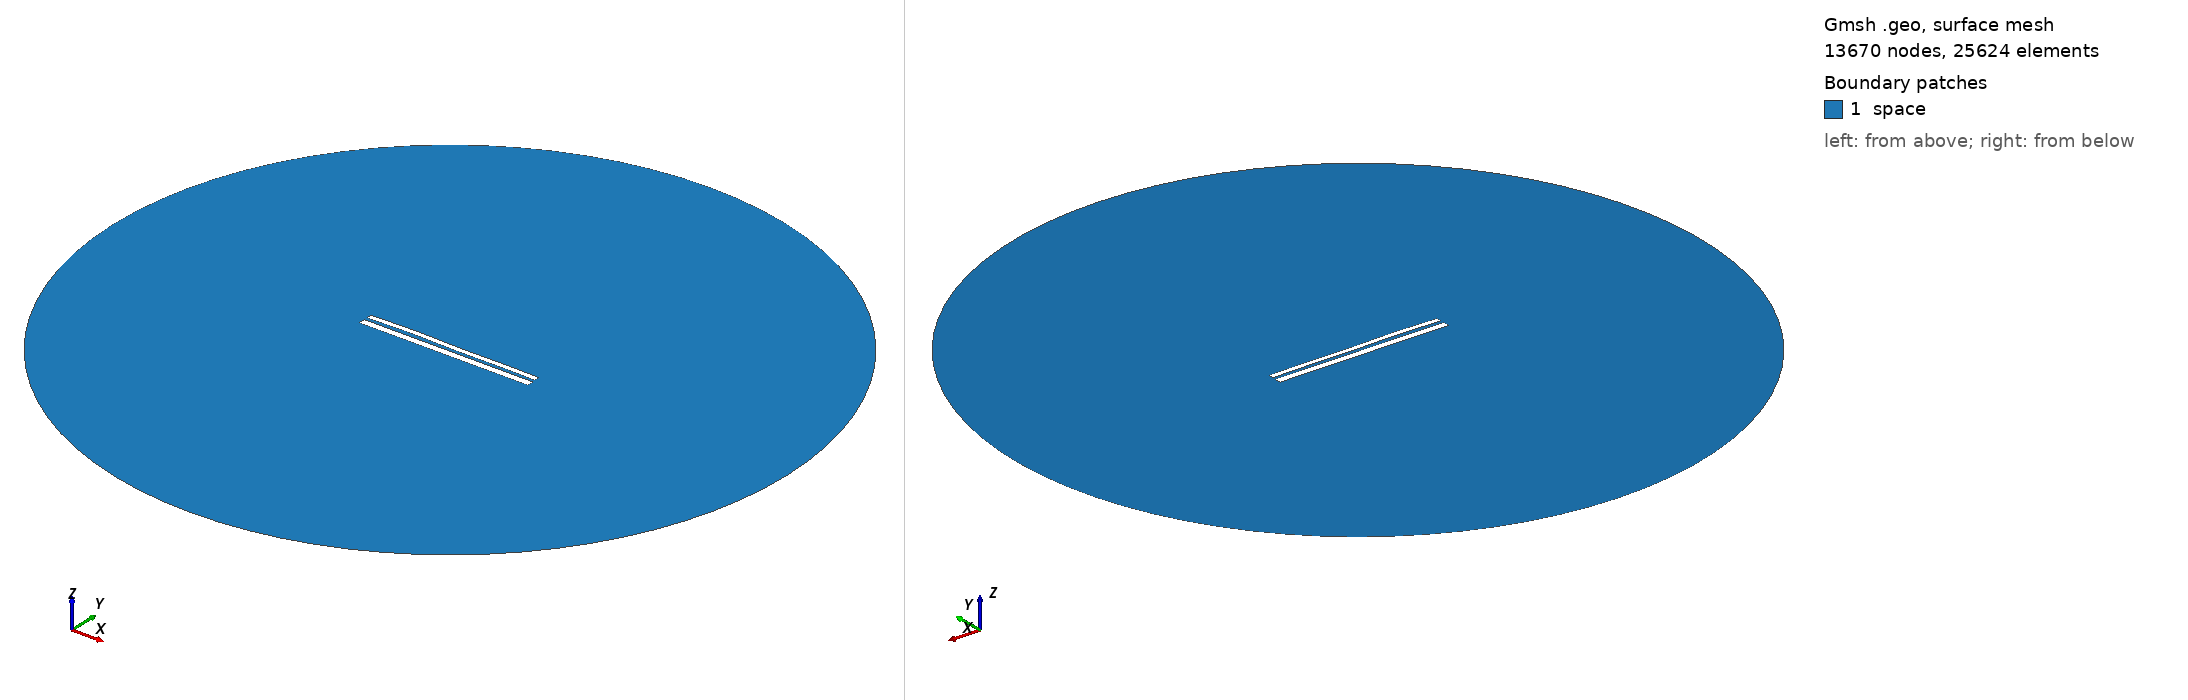

Gmsh geometry script, surface-meshed: 13670 nodes, 25624 surface elements. Boundary patches (legend numbers): 1 space. Left view from above one corner, right view from below the opposite corner. Legend entries are the model's physical surfaces. The drawing asked Gmsh for element sizes between 1% and 20% of the model's largest extent; the script's own settings can give other sizes.

=== 9750.geo (drawn) ===
//---------------------------------------
// Geometry kernel
//---------------------------------------

SetFactory("OpenCASCADE");



//---------------------------------------
// Parameters of the geometry
//---------------------------------------

// Overetch of the upper plate
overetch = 0.375;

// Distance between the plates
distance = 1.5;

// Discretization over the x axis (for the deformation)
nx = 50; 

// Length of the plate
L = 100 - overetch; 

// Number of modes
n = 4; 

// 1st mode coefficient
coeff(1) = 0.0;
beta(1) = 0.596864 * 3.1415926535 / L;

// 2nd mode coefficient
coeff(2) = 0.15;
beta(2) = 1.49418 * 3.1415926535 / L;

// 3rd mode coefficient
coeff(3) = 0.15;
beta(3) = 2.50025 * 3.1415926535 / L;

// 4th mode coefficient
coeff(4) = 0.15;
beta(4) = 3.49999 * 3.1415926535 / L;



//---------------------------------------
// Upper plate (deformed rectangle)
//---------------------------------------

// Coordiantes of the upper plate
xmin = -50;
xmax = 50 - overetch;

// Height of the upper plate
yheight = 4 - 2 * overetch;

// Indexes of the points
UpperID[] = {};
LowerID[] = {};
LeftID[] = {};
RightID[] = {};

// Point index
p = 1;

// Horizontal edges
For i In {1:nx}
    x = xmin + (i-1)*(xmax - xmin)/(nx-1);

    y_bottom = distance / 2 + overetch;
    For j In {1:n}
        C = (Cosh(beta(j)*L) + Cos(beta(j)*L)) / (Sinh(beta(j)*L) + Sin(beta(j)*L));
        y_bottom  = y_bottom + coeff(j) * (Cosh(beta(j)*(x+50)) - Cos(beta(j)*(x+50)) - C * (Sinh(beta(j)*(x+50)) - Sin(beta(j)*(x+50))));
    EndFor

    y_top = y_bottom + yheight;

    Point(p) = {x, y_top, 0, 1.0};
    UpperID[i] = p;
    p = p + 1;

    Point(p) = {x, y_bottom, 0, 1.0};
    LowerID[i] = p;
    p = p + 1;
EndFor

// Create point lists
UpperPts[] = {}; LowerPts[] = {};
For i In {1:nx}
  UpperPts[] += {UpperID[i]};
  LowerPts[] += {LowerID[i]};
EndFor

// Build splines
Spline(1) = {UpperPts[]};
Spline(2) = {LowerPts[]};
Line(3) = {LowerPts[nx-1], UpperPts[nx-1]};
Line(4) = {LowerPts[0], UpperPts[0]};

// Build the plane surface
Curve Loop(1) = {2, 3, -1, -4};
Plane Surface(1) = {1};



//---------------------------------------
// Lower plate (rectangle)
//---------------------------------------

// Vertices
Point(1001) = {-50, -1, 0, 1.0};
Point(1002) = { 50, -1, 0, 1.0};
Point(1003) = { 50,  -5, 0, 1.0};
Point(1004) = {-50,  -5, 0, 1.0};

// Edges
Line(5) = {1001, 1002};
Line(6) = {1002, 1003};
Line(7) = {1003, 1004};
Line(8) = {1004, 1001};

// Plane surface
Line Loop(2) = {5, 6, 7, 8};
Plane Surface(2) = {2}; 



//---------------------------------------
// Outer (fictious) boundary
//---------------------------------------

// Points
Point(1005) = {0, 0, 0};       // Center
Point(1006) = {200, 0, 0};     // Start point
Point(1007) = {0, 200, 0};     // 90 degrees
Point(1008) = {-200, 0, 0};    // 180 degrees
Point(1009) = {0, -200, 0};    // 270 degrees

// Circle arcs (each needs start, center, end)
Circle(9) = {1006, 1005, 1007};
Circle(10) = {1007, 1005, 1008};
Circle(11) = {1008, 1005, 1009};
Circle(12) = {1009, 1005, 1006};

// Plane surface for the entire domain
Curve Loop(3) = {9, 10, 11, 12};
Surface(3) = {3};

// Subtract the plates from the whole domain to obtain the actual domain where we want to solve the equations
BooleanDifference{ Surface{3}; Delete; }{ Surface{1}; Surface{2}; Delete; }




//---------------------------------------
// Transfinite Lines/Curves
//---------------------------------------

// Set the number of points on the boundaries
r = 7;

// Plates
Transfinite Curve {1, 2} = 50*r Using Progression 1;
Transfinite Curve {3, 4} = 2*r Using Progression 1;
Transfinite Line {5, 7} = 50*r Using Progression 1;
Transfinite Line {6, 8} = 2*r Using Progression 1;

// Outer boundary
Transfinite Line {9, 10, 11, 12} = 20 Using Progression 1;



//---------------------------------------
// Physical groups
//---------------------------------------                

// Physical curves (boundaries)
Physical Line("force_segment", 10) = {2};
Physical Line("upper_plate", 11) = {1, 3, 4};
Physical Line("lower_plate", 12) = {5, 6, 7, 8};
Physical Line("boundary", 20) = {9, 10, 11, 12};

// Physical Surfaces
Physical Surface("space", 30) = {3};



//---------------------------------------
// 6. Generate the Mesh
//---------------------------------------

// 2D mesh generation
Mesh 2;
